2-way image classification set "data" from GitHub (ksushrut/Kaggle); label vocabulary: benign, malignant.

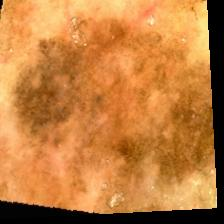
Label: malignant

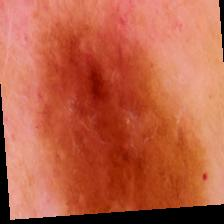
Label: benign

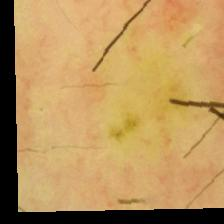
Label: benign

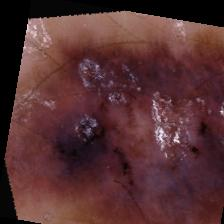
Label: malignant

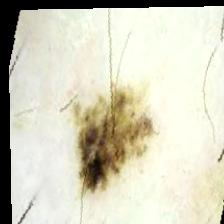
Label: malignant

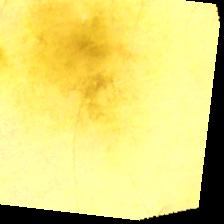
Label: benign
